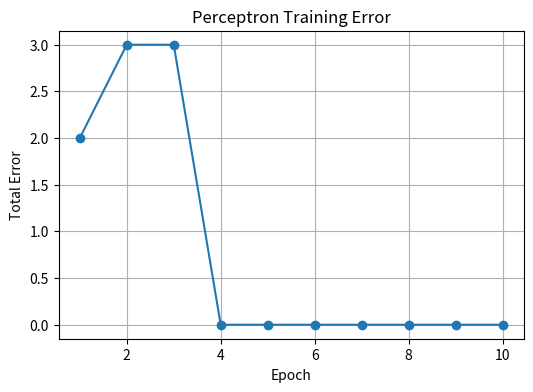

Write Python code to recreate this figure.
import numpy as np
import matplotlib.pyplot as plt

X = np.array([
    [0,0],
    [0,1],
    [1,0],
    [1,1]
])

y = np.array([0,0,0,1])

print("Input Dataset")
print(X)

print("Target Labels")
print(y)

weights = np.zeros(2)
bias = 0
learning_rate = 0.1
epochs = 10

print("Initial Weights:", weights)
print("Initial Bias:", bias)

def activation(z):
    return 1 if z >= 0 else 0

errors = []

for epoch in range(epochs):
    total_error = 0

    for i in range(len(X)):
        z = np.dot(X[i], weights) + bias
        prediction = activation(z)

        error = y[i] - prediction

        weights = weights + learning_rate * error * X[i]
        bias = bias + learning_rate * error

        total_error += abs(error)

    errors.append(total_error)

    print(f"Epoch {epoch+1}")
    print("Weights:", weights)
    print("Bias:", bias)
    print("Error:", total_error)
    print("-"*40)

print("Testing Perceptron")

for i in range(len(X)):
    z = np.dot(X[i], weights) + bias
    prediction = activation(z)

    print(f"Input = {X[i]}  Predicted = {prediction}  Actual = {y[i]}")

plt.figure(figsize=(6,4))
plt.plot(range(1, epochs+1), errors, marker='o')
plt.xlabel("Epoch")
plt.ylabel("Total Error")
plt.title("Perceptron Training Error")
plt.grid(True)
plt.show()
